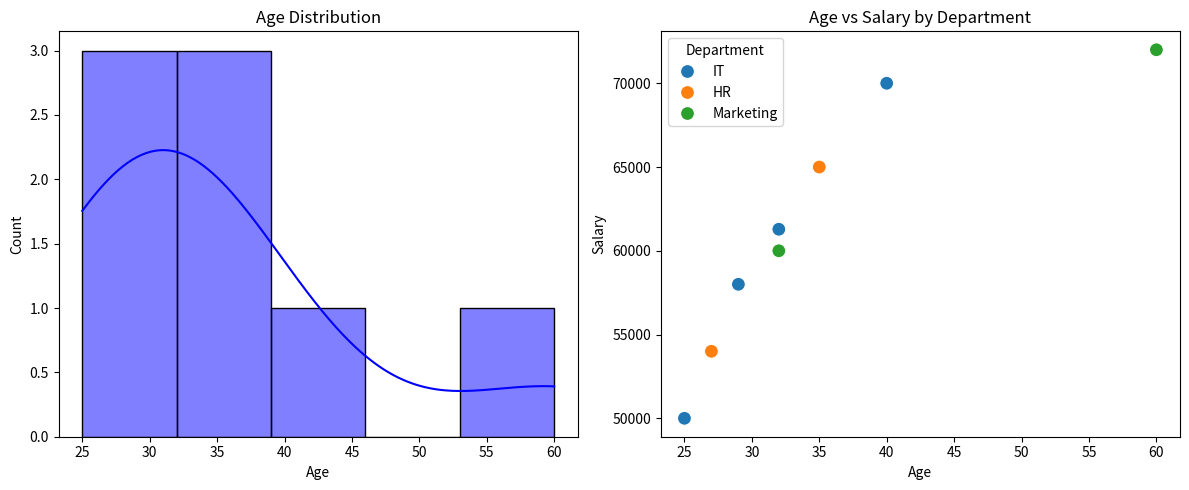

Source code (Python):
import numpy as np
import pandas as pd
import matplotlib.pyplot as plt
import seaborn as sns

def main():
    print("--- 1. NumPy Basics ---")
    # Create a 1D array and perform basic mathematical operations
    np_data = np.array([12, 15, 14, 19, 22, np.nan, 25, 29])
    print(f"Original NumPy Array: {np_data}")
    print(f"Mean (ignoring NaN): {np.nanmean(np_data):.2f}\n")

    print("--- 2. Pandas & Data Preprocessing ---")
    # Create a dummy dataset with missing values and outliers
    raw_data = {
        'Age': [25, 27, 29, np.nan, 32, 35, 40, 120],  # 120 is an outlier
        'Salary': [50000, 54000, 58000, 60000, np.nan, 65000, 70000, 72000],
        'Department': ['IT', 'HR', 'IT', 'Marketing', 'IT', 'HR', np.nan, 'Marketing']
    }
    df = pd.DataFrame(raw_data)
    
    print("Initial DataFrame:")
    print(df, "\n")

    # Handling missing values (Imputation)
    print("Handling Missing Values...")
    df['Age'] = df['Age'].fillna(df['Age'].median())
    df['Salary'] = df['Salary'].fillna(df['Salary'].mean())
    df['Department'] = df['Department'].fillna(df['Department'].mode()[0])
    
    # Handling outliers (Cap age at 60)
    df.loc[df['Age'] > 60, 'Age'] = 60

    print("\nPreprocessed DataFrame:")
    print(df, "\n")

    print("--- 3. Exploratory Data Analysis (EDA) ---")
    print("Summary Statistics:")
    print(df.describe(), "\n")
    
    print("Department Counts:")
    print(df['Department'].value_counts())

    print("\n--- 4. Data Visualization ---")
    print("Generating plots... (Close the plot windows to terminate the script)")
    
    # Set up the matplotlib figure
    fig, axes = plt.subplots(1, 2, figsize=(12, 5))
    
    # Plot 1: Histogram of Ages (Visualization)
    sns.histplot(df['Age'], bins=5, kde=True, ax=axes[0], color='blue')
    axes[0].set_title('Age Distribution')
    
    # Plot 2: Scatter plot of Age vs Salary
    sns.scatterplot(data=df, x='Age', y='Salary', hue='Department', ax=axes[1], s=100)
    axes[1].set_title('Age vs Salary by Department')
    
    plt.tight_layout()
    plt.show()

if __name__ == "__main__":
    main()
